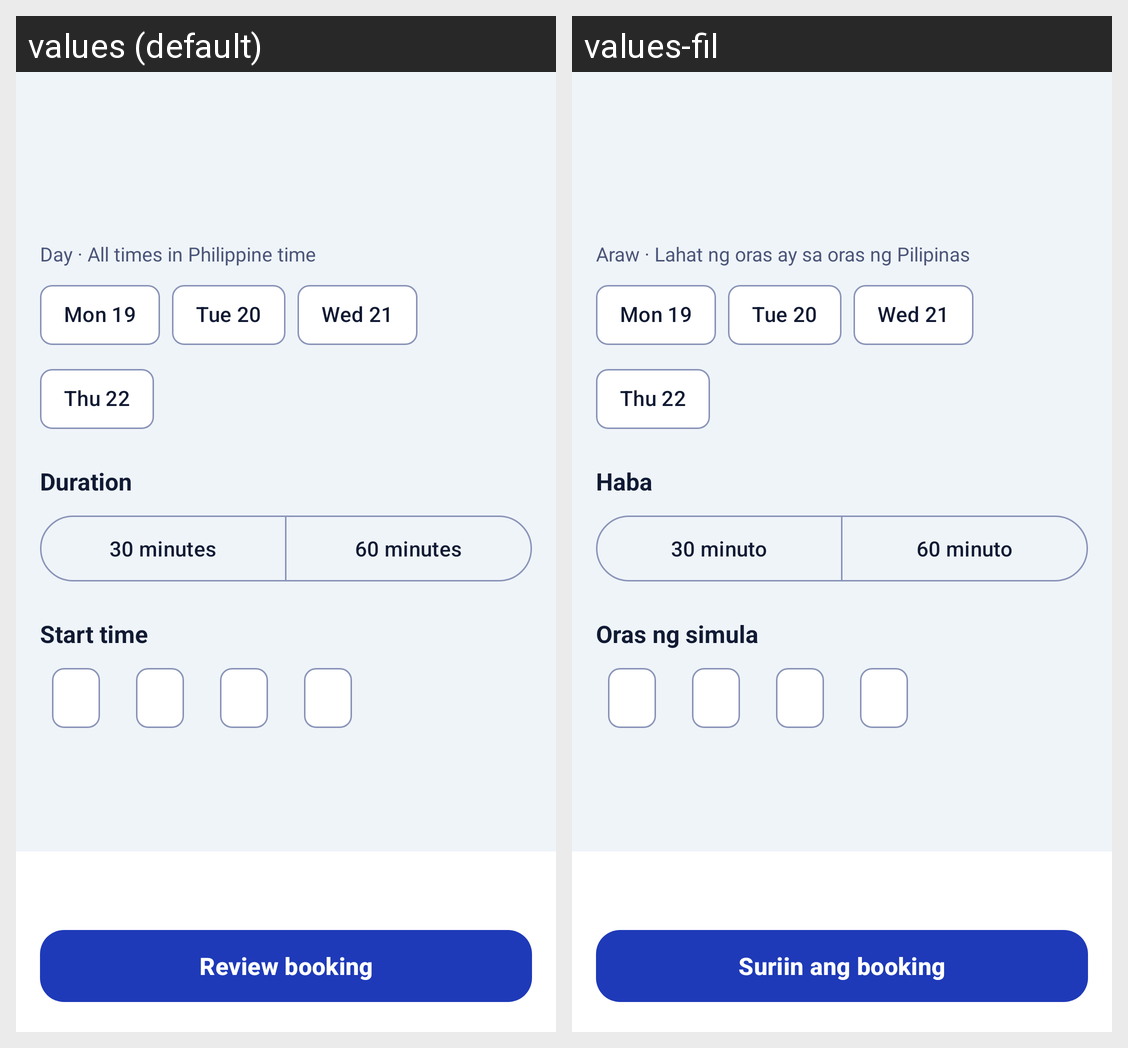

For this localized Android screen grid, give each drawn string resource with its value in every locale shown.
Android screen res/layout/fragment_schedule.xml rendered under 2 locales, left to right: values (default), values-fil. Device: Nexus 5 (rendered at 1080×1920; each locale shown at half size, 540×960, under a caption strip naming it); theme Theme.Senyas.
Strings drawn on this screen, with the default value and each locale's value (text and hints the layout hard-codes, and strings that could not be matched under every locale, appear in the picture but are not listed):

day_all_times_in_philippine
  values: Day · All times in Philippine time
  values-fil: Araw · Lahat ng oras ay sa oras ng Pilipinas

row_duration
  values: Duration
  values-fil: Haba

s_30_minutes
  values: 30 minutes
  values-fil: 30 minuto

s_60_minutes
  values: 60 minutes
  values-fil: 60 minuto

start_time
  values: Start time
  values-fil: Oras ng simula

title_review_booking
  values: Review booking
  values-fil: Suriin ang booking
